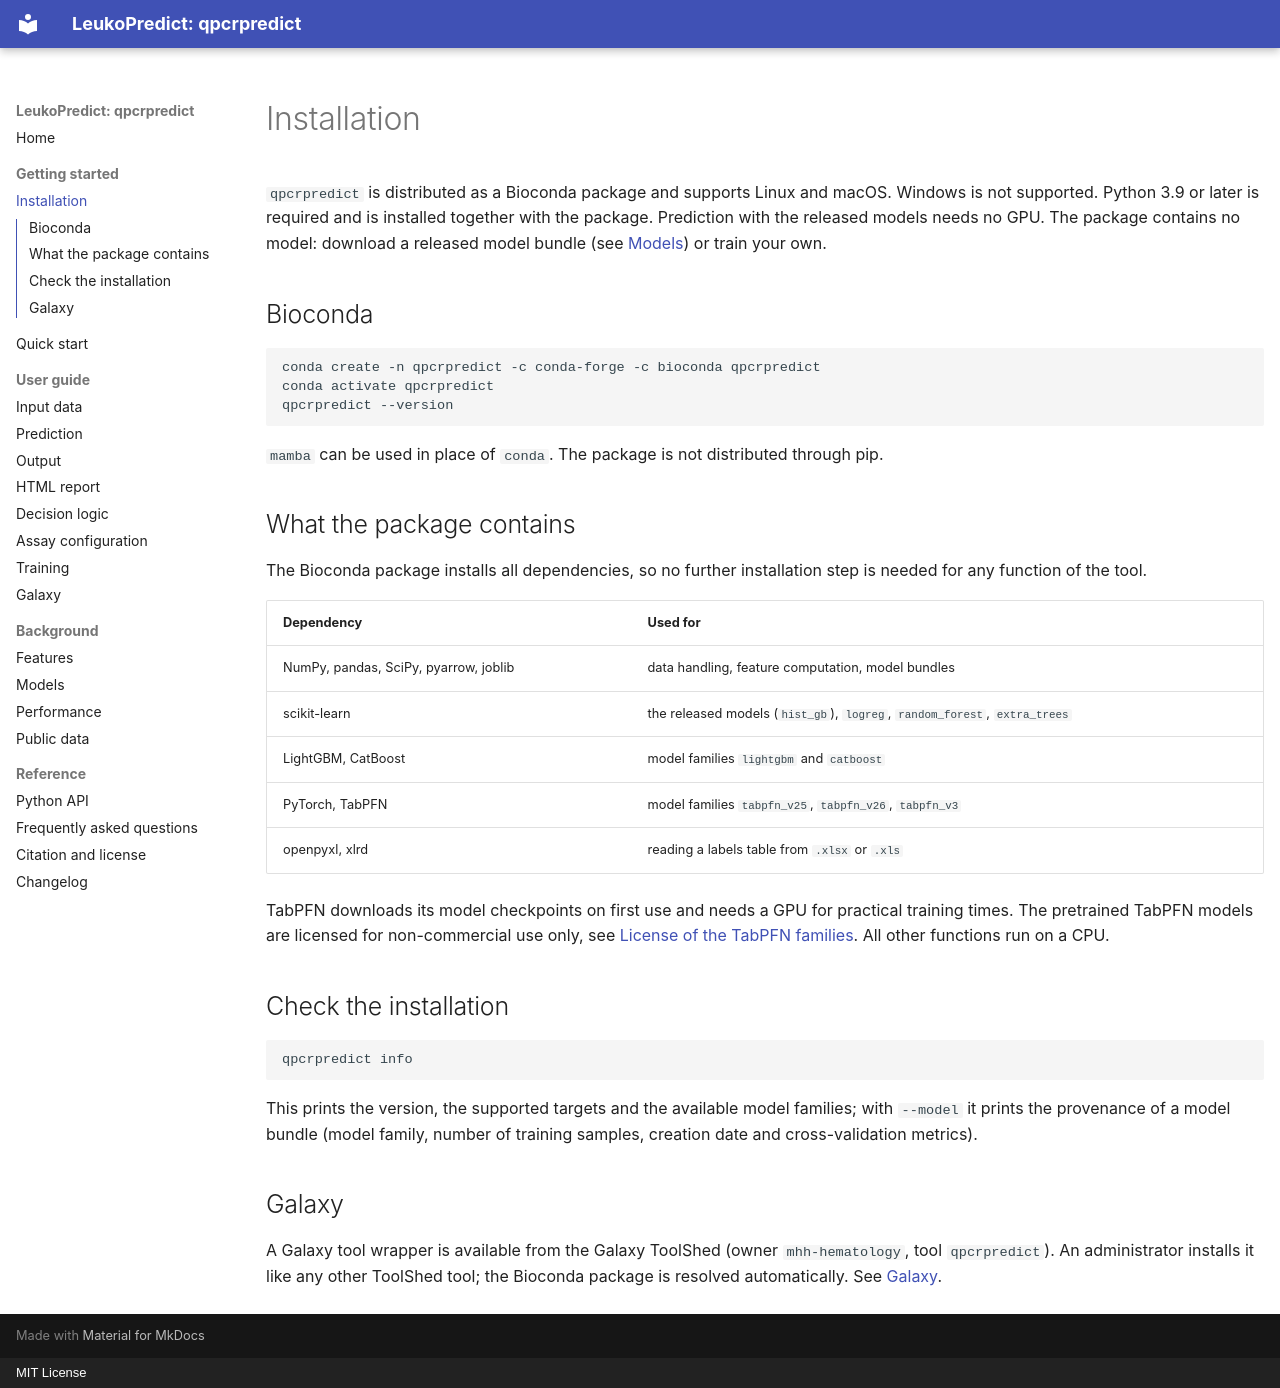

repository: MHH-Bioinformatics-Hematology/qpcrpredict · page: installation/index.html · generator: mkdocs · copyright: MIT License

# Installation

`qpcrpredict` is distributed as a Bioconda package and supports Linux and macOS. Windows is not
supported. Python 3.9 or later is required and is installed together with the package. Prediction
with the released models needs no GPU. The package contains no model: download a released model bundle (see [Models](models.md#released-models)) or train your own.

## Bioconda

```bash
conda create -n qpcrpredict -c conda-forge -c bioconda qpcrpredict
conda activate qpcrpredict
qpcrpredict --version
```

`mamba` can be used in place of `conda`. The package is not distributed through pip.

## What the package contains

The Bioconda package installs all dependencies, so no further installation step is needed for any
function of the tool.

| Dependency | Used for |
|---|---|
| NumPy, pandas, SciPy, pyarrow, joblib | data handling, feature computation, model bundles |
| scikit-learn | the released models (`hist_gb`), `logreg`, `random_forest`, `extra_trees` |
| LightGBM, CatBoost | model families `lightgbm` and `catboost` |
| PyTorch, TabPFN | model families `tabpfn_v25`, `tabpfn_v26`, `tabpfn_v3` |
| openpyxl, xlrd | reading a labels table from `.xlsx` or `.xls` |

TabPFN downloads its model checkpoints on first use and needs a GPU for practical training times.
The pretrained TabPFN models are licensed for non-commercial use only, see
[License of the TabPFN families](models.md#license-of-the-tabpfn-families).
All other functions run on a CPU.

## Check the installation

```bash
qpcrpredict info
```

This prints the version, the supported targets and the available model families; with `--model` it prints the provenance of a model bundle (model family, number of training samples, creation date and cross-validation metrics).

## Galaxy

A Galaxy tool wrapper is available from the Galaxy ToolShed (owner `mhh-hematology`, tool `qpcrpredict`). An
administrator installs it like any other ToolShed tool; the Bioconda package is resolved
automatically. See [Galaxy](galaxy.md).
